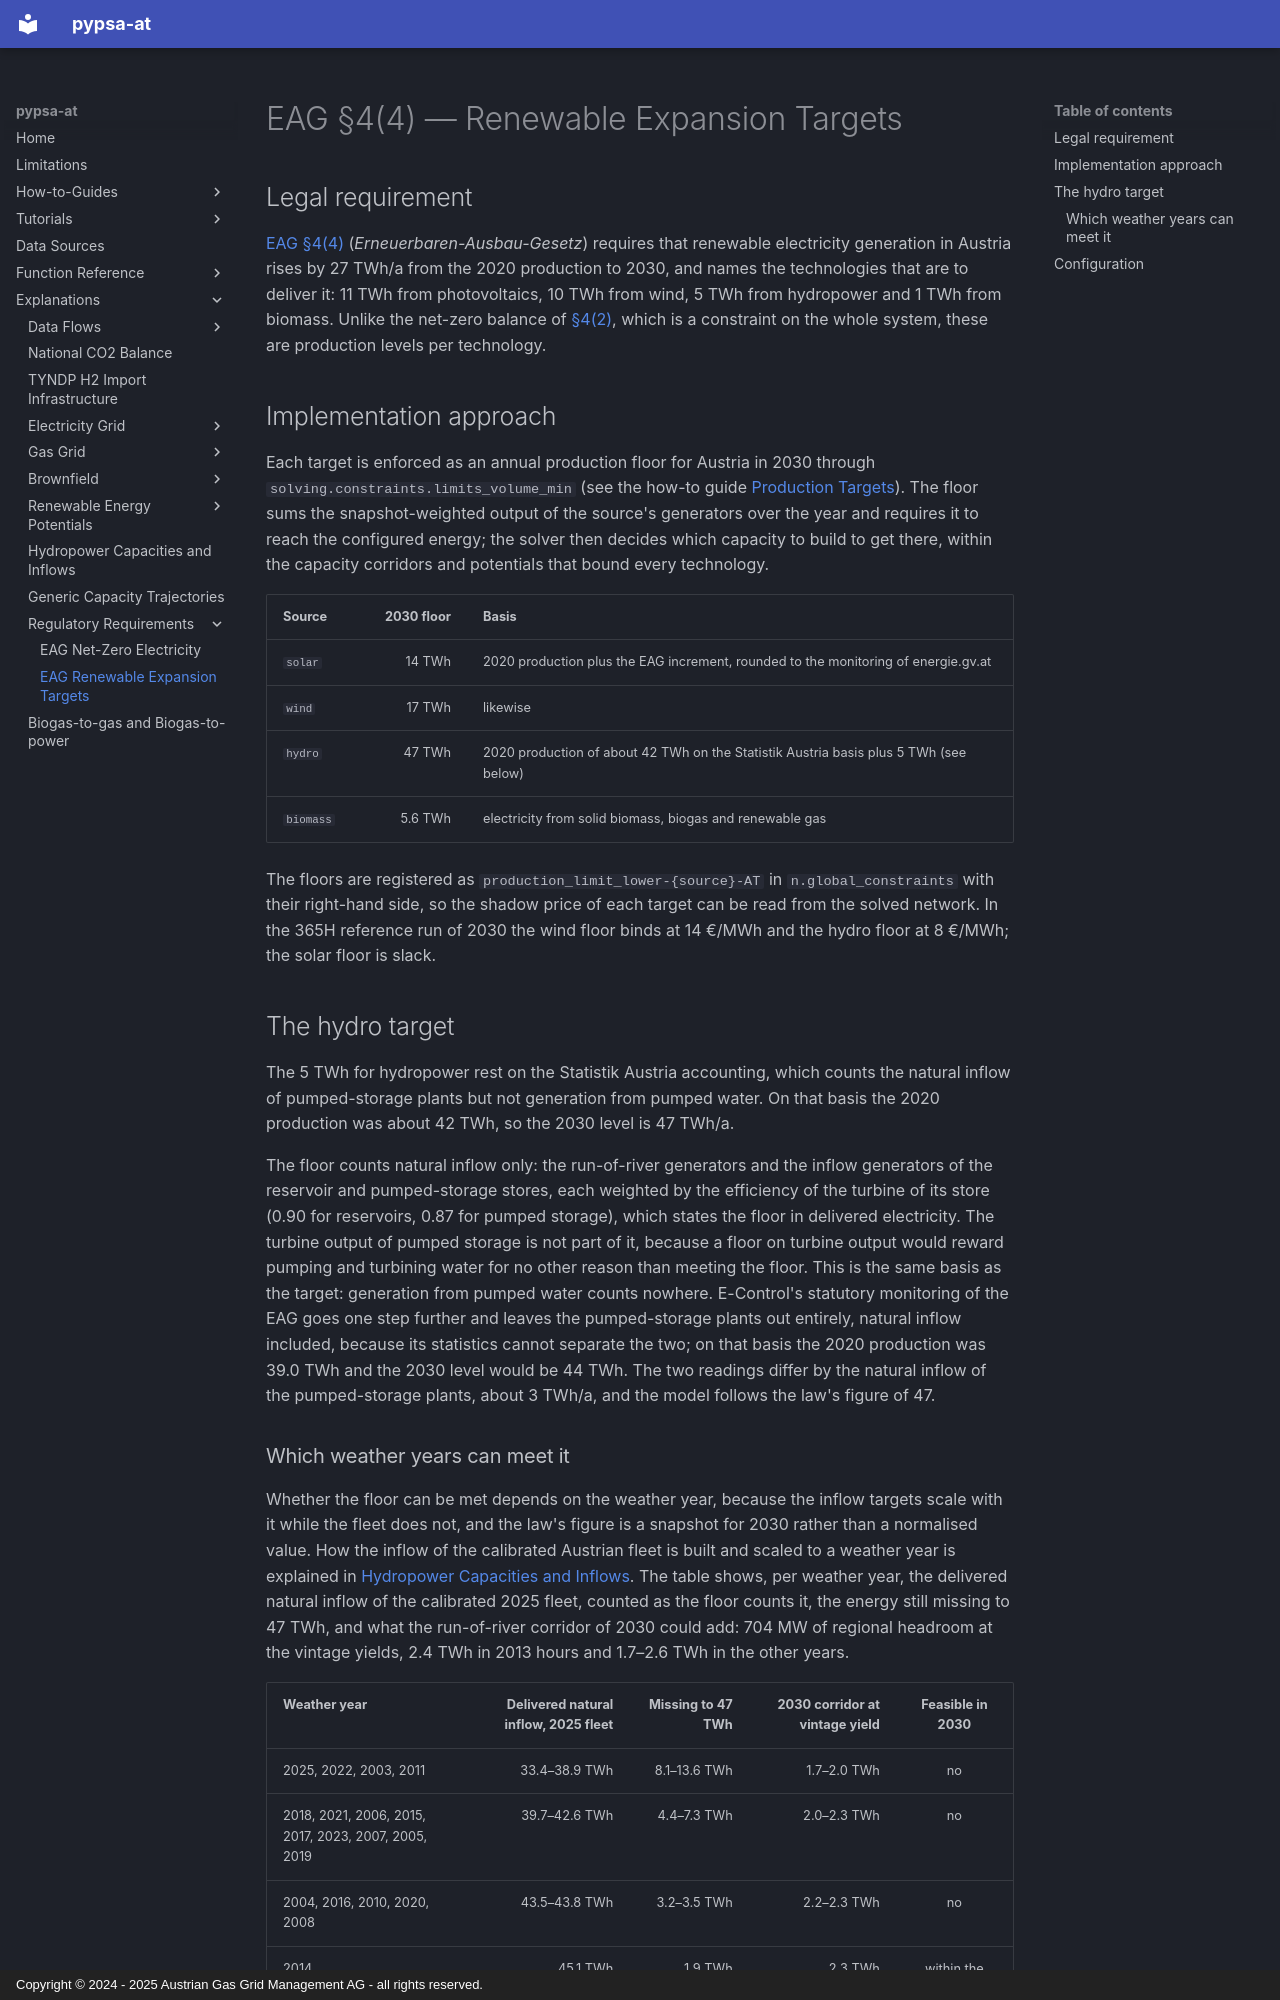

repository: AGGM-AG/pypsa-at · page: explanations/regulatory-requirements/eag-renewable-expansion-targets/index.html · generator: mkdocs · copyright: Copyright © 2024 - 2025 Austrian Gas Grid Management AG - all rights reserved.

# EAG §4(4) — Renewable Expansion Targets

## Legal requirement

[EAG §4(4)](https://www.ris.bka.gv.at/GeltendeFassung.wxe?Abfrage=Bundesnormen&Gesetzesnummer=20011619)
(*Erneuerbaren-Ausbau-Gesetz*) requires that renewable electricity generation in Austria
rises by 27 TWh/a from the 2020 production to 2030, and names the technologies that are to
deliver it: 11 TWh from photovoltaics, 10 TWh from wind, 5 TWh from hydropower and 1 TWh from
biomass. Unlike the net-zero balance of [§4(2)](eag-net-zero-electricity.md), which is a
constraint on the whole system, these are production levels per technology.

## Implementation approach

Each target is enforced as an annual production floor for Austria in 2030 through
`solving.constraints.limits_volume_min` (see the how-to guide
[Production Targets](../../how-to-guides/production-targets.md)). The floor sums the
snapshot-weighted output of the source's generators over the year and requires it to reach the
configured energy; the solver then decides which capacity to build to get there, within the
capacity corridors and potentials that bound every technology.

| Source | 2030 floor | Basis |
|---|---:|---|
| `solar` | 14 TWh | 2020 production plus the EAG increment, rounded to the monitoring of energie.gv.at |
| `wind` | 17 TWh | likewise |
| `hydro` | 47 TWh | 2020 production of about 42 TWh on the Statistik Austria basis plus 5 TWh (see below) |
| `biomass` | 5.6 TWh | electricity from solid biomass, biogas and renewable gas |

The floors are registered as `production_limit_lower-{source}-AT` in `n.global_constraints`
with their right-hand side, so the shadow price of each target can be read from the solved
network. In the 365H reference run of 2030 the wind floor binds at 14 €/MWh and the hydro
floor at 8 €/MWh; the solar floor is slack.

## The hydro target

The 5 TWh for hydropower rest on the Statistik Austria accounting, which counts the natural
inflow of pumped-storage plants but not generation from pumped water. On that basis the 2020
production was about 42 TWh, so the 2030 level is 47 TWh/a.

The floor counts natural inflow only: the run-of-river generators and the inflow generators of
the reservoir and pumped-storage stores, each weighted by the efficiency of the turbine of its
store (0.90 for reservoirs, 0.87 for pumped storage), which states the floor in delivered
electricity. The turbine output of pumped storage is not part of it, because a floor on turbine
output would reward pumping and turbining water for no other reason than meeting the floor.
This is the same basis as the target: generation from pumped water counts nowhere. E-Control's
statutory monitoring of the EAG goes one step further and leaves the pumped-storage plants out
entirely, natural inflow included, because its statistics cannot separate the two; on that
basis the 2020 production was 39.0 TWh and the 2030 level would be 44 TWh. The two readings
differ by the natural inflow of the pumped-storage plants, about 3 TWh/a, and the model
follows the law's figure of 47.
